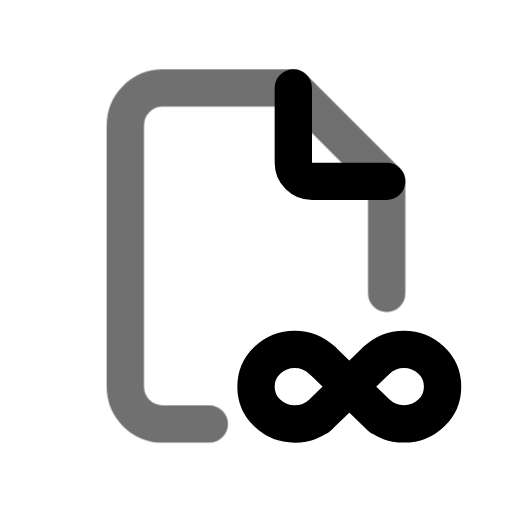
t = 0.00 s
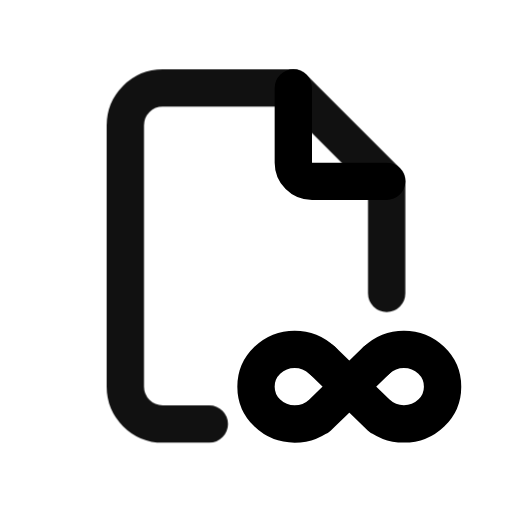
t = 0.55 s
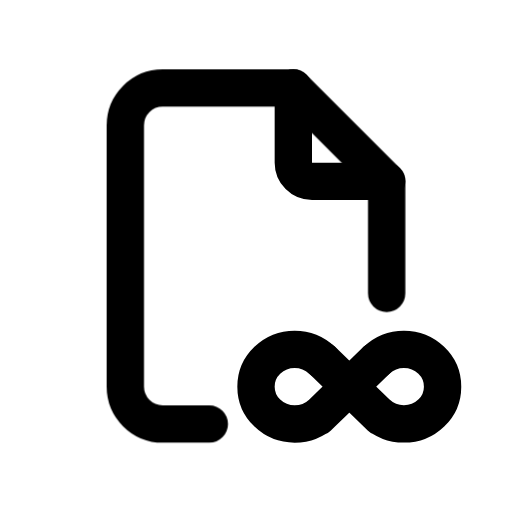
t = 0.98 s
t = 1.46 s: frame unchanged from t = 0.98 s, image omitted
t = 1.86 s: frame unchanged from t = 0.98 s, image omitted
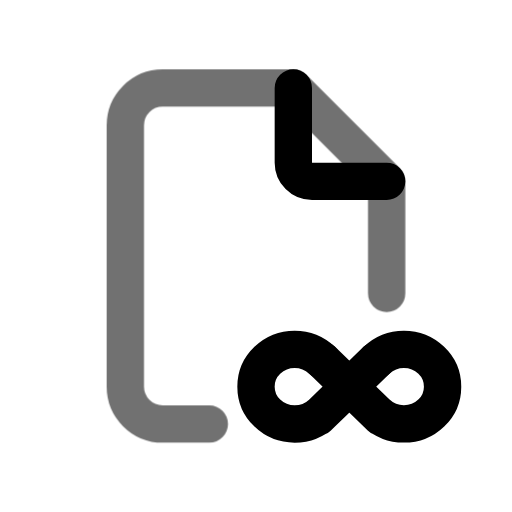
t = 2.65 s

The animated SVG that drew these frames (rendered in a browser with its animation timeline set to each time). Animation: 1 CSS @keyframes rule; one cycle of 3.05 s, repeats indefinitely.

<svg xmlns="http://www.w3.org/2000/svg" width="24" height="24" fill="none" stroke="currentColor" stroke-linecap="round" stroke-linejoin="round" stroke-width="2" viewBox="0 0 24 24">
    <!-- Generated by scripts/icon-expansion/generate.mjs -->
    <!-- Adapted from Tabler Icons 3.34.1.
MIT License

Copyright (c) 2020-2024 Paweł Kuna

Permission is hereby granted, free of charge, to any person obtaining a copy
of this software and associated documentation files (the "Software"), to deal
in the Software without restriction, including without limitation the rights
to use, copy, modify, merge, publish, distribute, sublicense, and/or sell
copies of the Software, and to permit persons to whom the Software is
furnished to do so, subject to the following conditions:

The above copyright notice and this permission notice shall be included in all
copies or substantial portions of the Software.

THE SOFTWARE IS PROVIDED "AS IS", WITHOUT WARRANTY OF ANY KIND, EXPRESS OR
IMPLIED, INCLUDING BUT NOT LIMITED TO THE WARRANTIES OF MERCHANTABILITY,
FITNESS FOR A PARTICULAR PURPOSE AND NONINFRINGEMENT. IN NO EVENT SHALL THE
AUTHORS OR COPYRIGHT HOLDERS BE LIABLE FOR ANY CLAIM, DAMAGES OR OTHER
LIABILITY, WHETHER IN AN ACTION OF CONTRACT, TORT OR OTHERWISE, ARISING FROM,
OUT OF OR IN CONNECTION WITH THE SOFTWARE OR THE USE OR OTHER DEALINGS IN THE
SOFTWARE. -->
    <style>
        @media (prefers-reduced-motion: no-preference) {
            @keyframes ira-exp-pulse { 0%, 100% { opacity: 1; } 22% { opacity: .45; } 40% { opacity: 1; } }
            [data-ira-motion="file-infinity"] { transform-box: fill-box; transform-origin: center; animation: ira-exp-pulse 2.65s ease-in-out -0.4s infinite; }
        }
    </style>
    <g transform="translate(1.5 1.5) scale(.875)"><path d="M15.536 17.586a2.123 2.123 0 0 0 -2.929 0a1.951 1.951 0 0 0 0 2.828c.809 .781 2.12 .781 2.929 0c.809 -.781 -.805 .778 0 0l1.46 -1.41l1.46 -1.419"/><path d="M15.54 17.582l1.46 1.42l1.46 1.41c.809 .78 -.805 -.779 0 0s2.12 .781 2.929 0a1.951 1.951 0 0 0 0 -2.828a2.123 2.123 0 0 0 -2.929 0"/><path d="M14 3v4a1 1 0 0 0 1 1h4"/></g>
    <g data-ira-motion="file-infinity"><g transform="translate(1.5 1.5) scale(.875)"><path d="M9.5 21h-2.5a2 2 0 0 1 -2 -2v-14a2 2 0 0 1 2 -2h7l5 5v6"/></g></g>
</svg>
